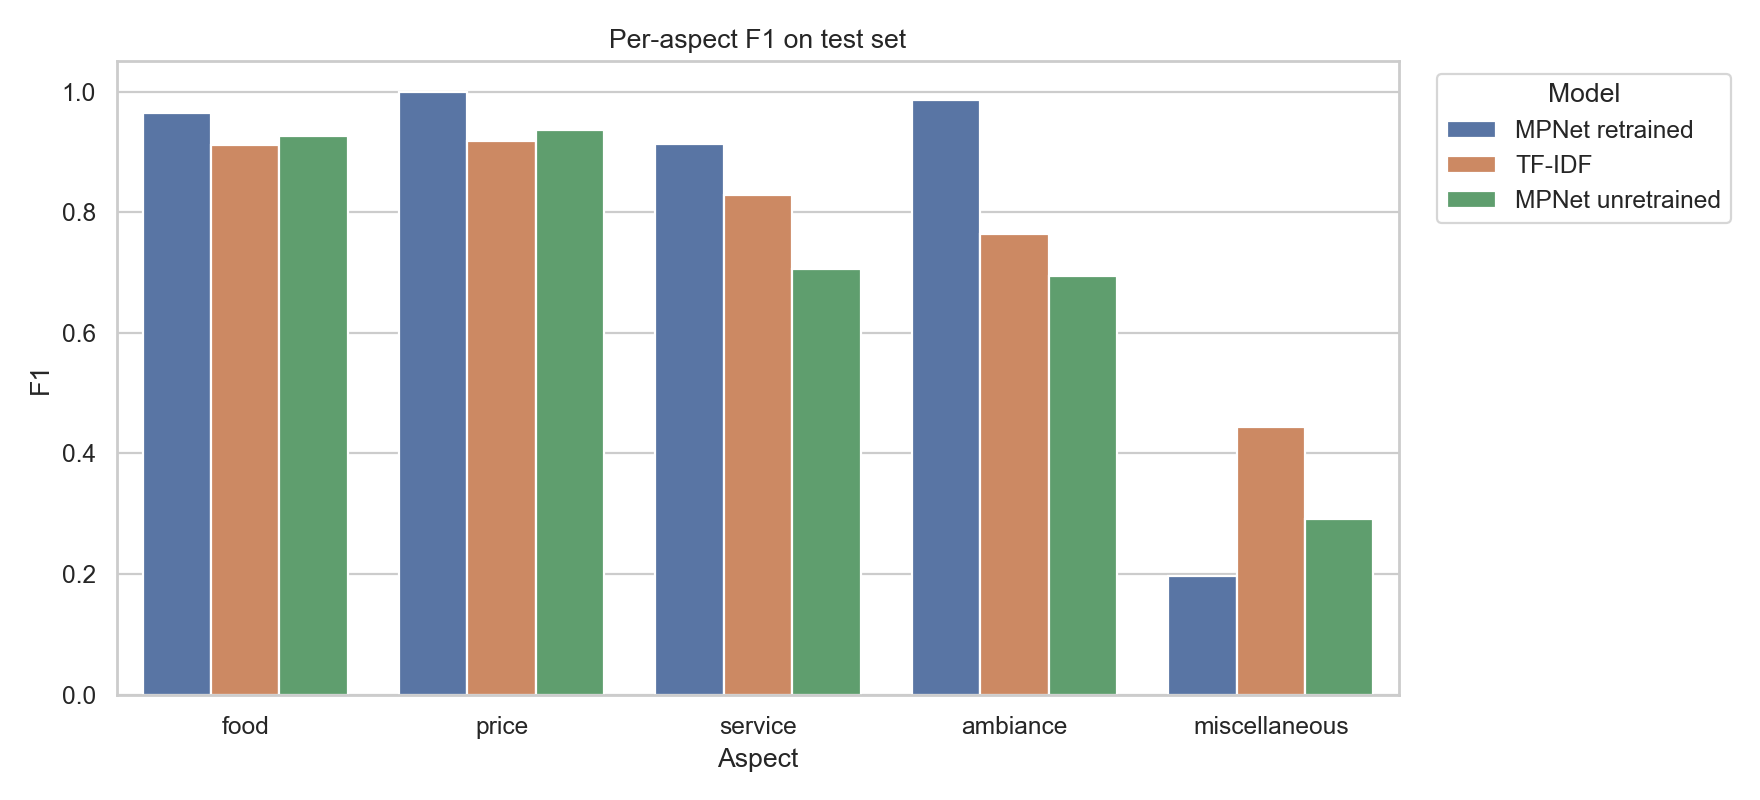

Values plotted in this chart, from the file beside it:
model, aspect, f1
MPNet retrained, food, 0.964
TF-IDF, food, 0.9116
MPNet unretrained, food, 0.9258
MPNet retrained, price, 1.0
TF-IDF, price, 0.9186
MPNet unretrained, price, 0.9371
MPNet retrained, service, 0.9136
TF-IDF, service, 0.8293
MPNet unretrained, service, 0.7059
MPNet retrained, ambiance, 0.9855
TF-IDF, ambiance, 0.7632
MPNet unretrained, ambiance, 0.6944
MPNet retrained, miscellaneous, 0.1961
TF-IDF, miscellaneous, 0.4444
MPNet unretrained, miscellaneous, 0.2917
